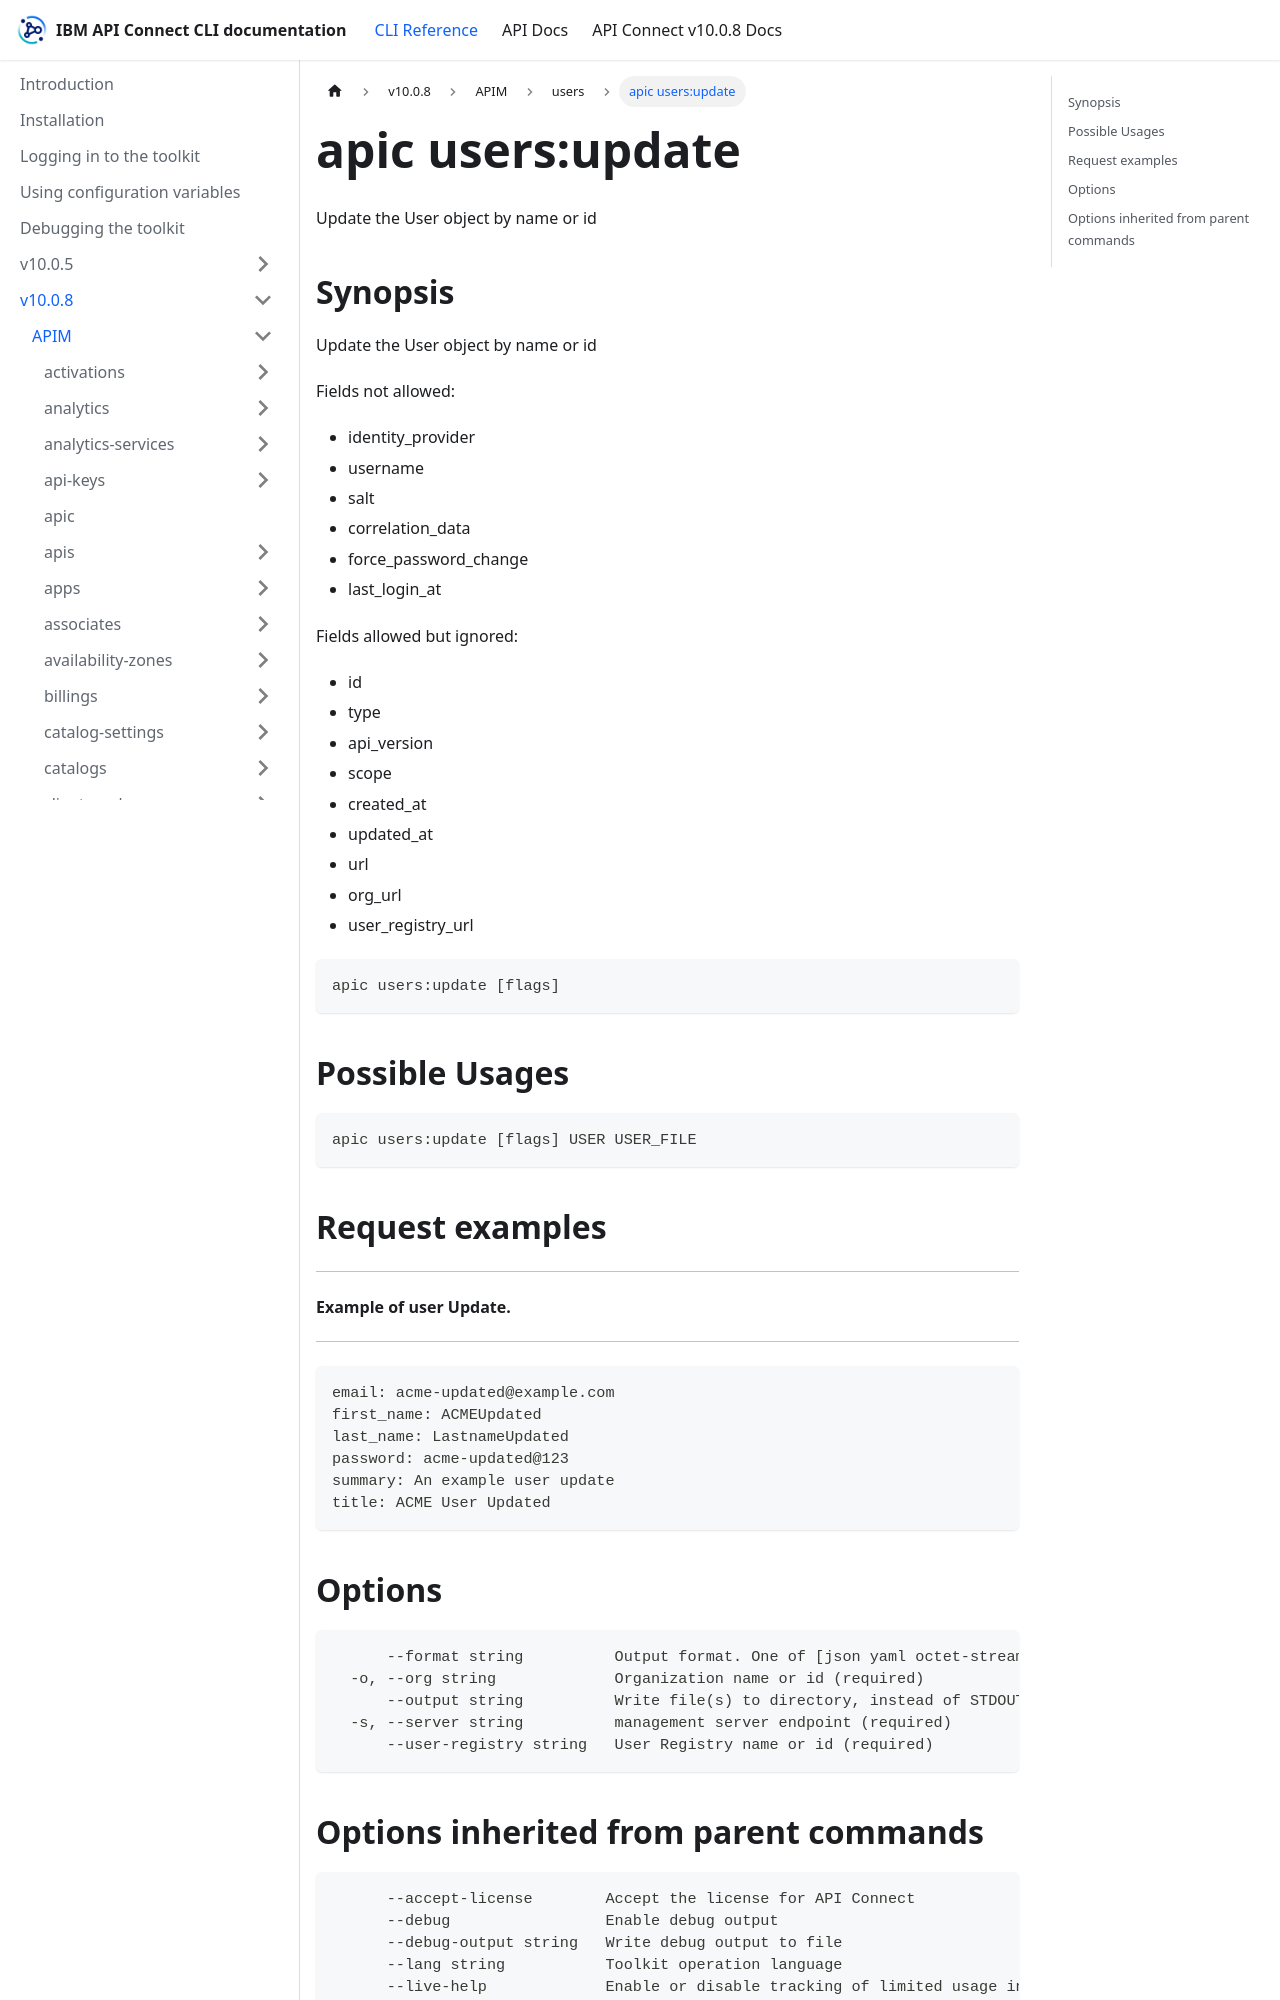

repository: ibm-apiconnect/clidocs · page: docs/v1008/apim/users/apic_users_update.html · generator: docusaurus

---
tags:
- "group: users"
---
# apic users:update

Update the User object by name or id

## Synopsis

Update the User object by name or id
          
          Fields not allowed:
          - identity_provider
          - username
          - salt
          - correlation_data
          - force_password_change
          - last_login_at
          
          Fields allowed but ignored:
          - id
          - type
          - api_version
          - scope
          - created_at
          - updated_at
          - url
          - org_url
          - user_registry_url

```
apic users:update [flags]
```

## Possible Usages

```
apic users:update [flags] USER USER_FILE
```

## Request examples

----------------------------
#### Example of user Update.
----------------------------

```
email: acme-updated@example.com
first_name: ACMEUpdated
last_name: LastnameUpdated
password: acme-updated@123
summary: An example user update
title: ACME User Updated
```

## Options

```
      --format string          Output format. One of [json yaml octet-stream go-template=... go-template-file=...], defaults to yaml.
  -o, --org string             Organization name or id (required)
      --output string          Write file(s) to directory, instead of STDOUT (default "-")
  -s, --server string          management server endpoint (required)
      --user-registry string   User Registry name or id (required)
```
